Labelled photos from "images", an image-classification folder in 2026-1-NCC5/Projeto2. The possible labels are: acucar, arroz, cafe, feijao, outros.

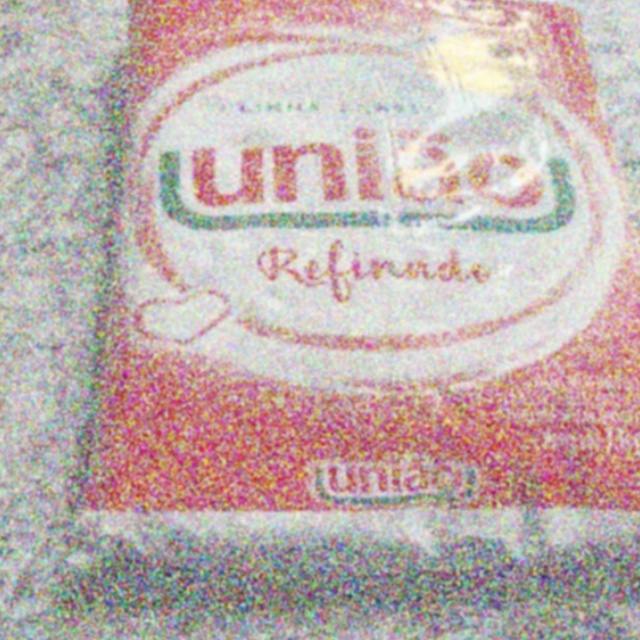
Label: acucar

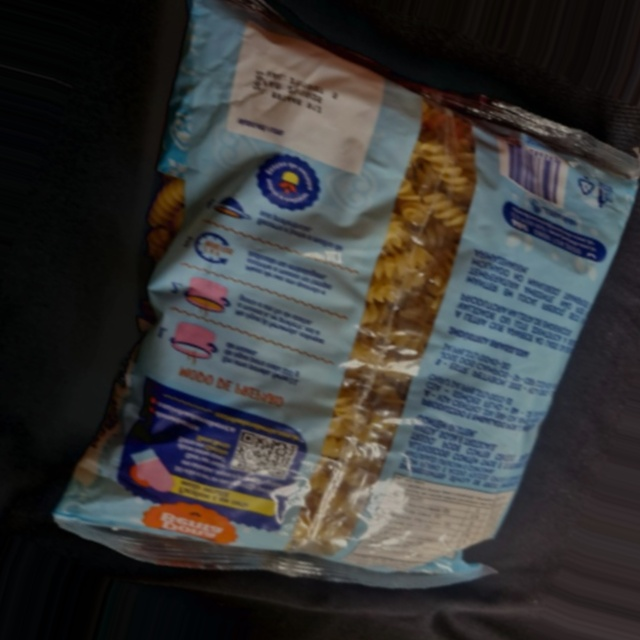
Label: outros

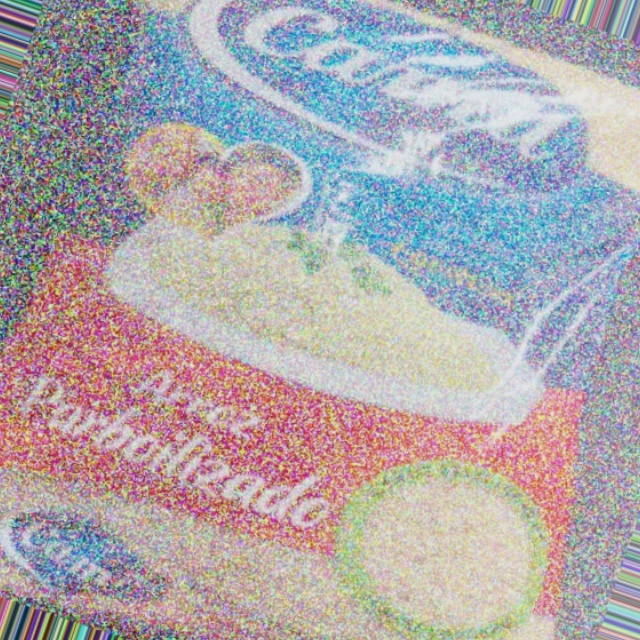
Label: arroz

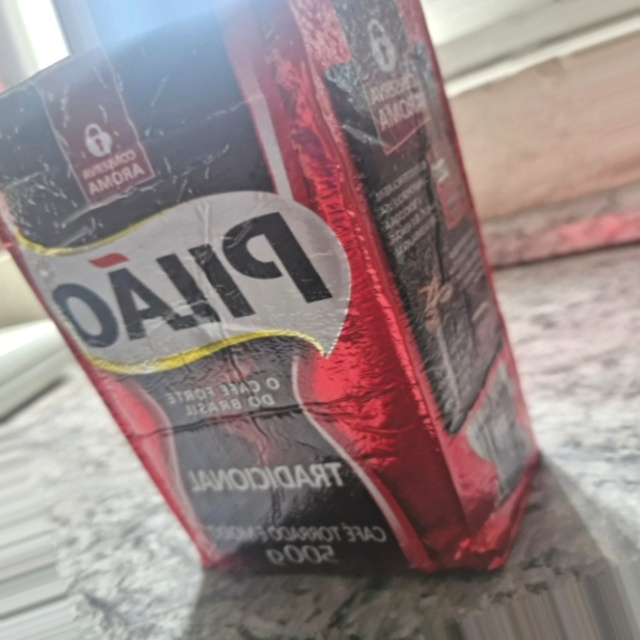
Label: cafe

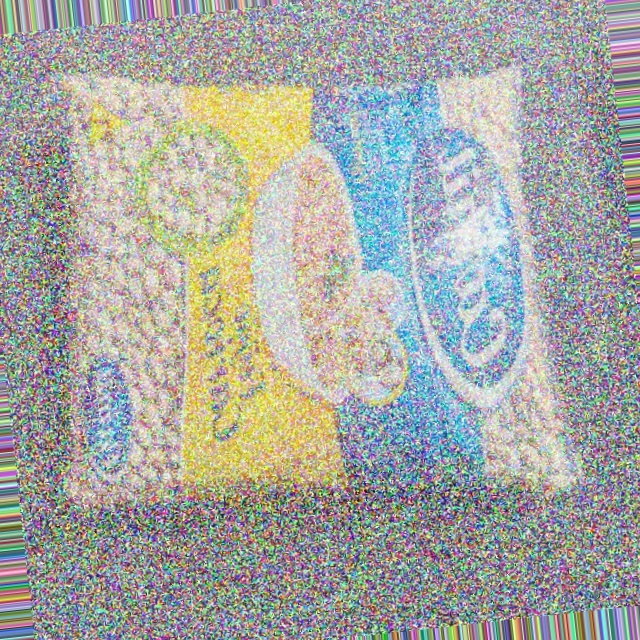
Label: feijao

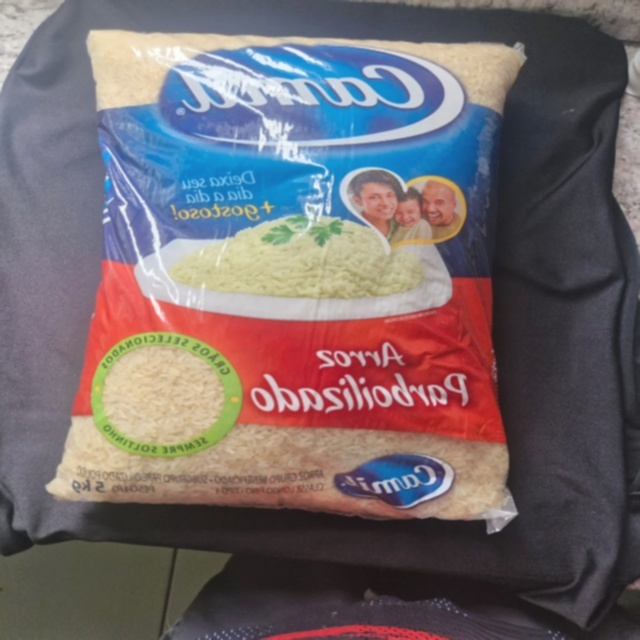
Label: arroz
